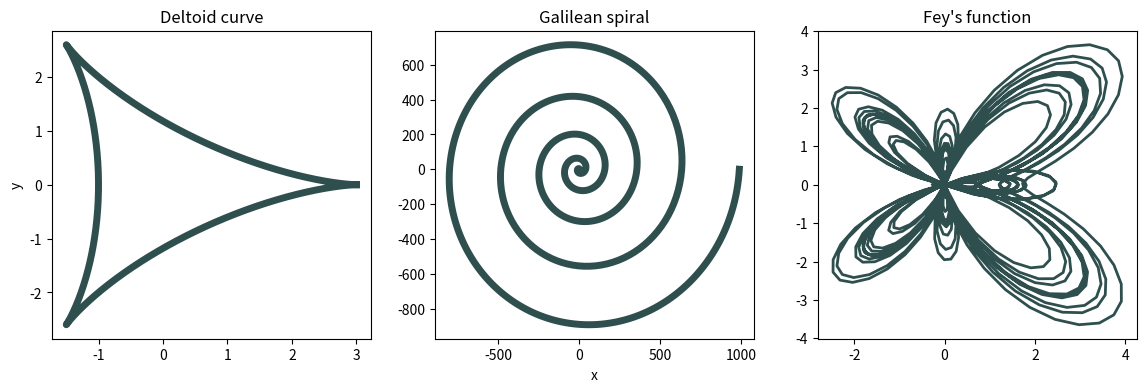

The matplotlib source for this figure:
## EXERCISE 3.2 CURVE PLOTTING 
'''Although the plot function is designed primarily for plotting standard xy graphs, it can be adapted for other kinds of plotting as well.

    a)  Make a plot of the so-called deltoid curve, which is defined parametrically by the equations, x = 2 cos θ + cos 2θ, y = 2 sin θ - sin 2θ, where 0 ≤ θ < 2π. 
    Take a set of values of θ between zero and 2π and calculate x and y for each from the equations above, then plot y as a function of x.
    b)  Taking this approach a step further, one can make a polar plot r = f(θ) for some function f by calculating r for a range of values of θ and then converting 
    r and θ to Cartesian coordinates using the standard equations x = r cos θ, y = r sin θ. Use this method to make a plot of the Galilean spiral, r=θ2 for 0 ≤ θ ≤ 10π.
    c)  Using the same method, make a polar plot of “Fey's function”
'''
import numpy as np
import matplotlib.pyplot as plt
import argparse

def plot(x,y, alpha = 1):
    '''Plots x and y values.'''
    plt.plot(x,y, color = 'k')
    plt.xlabel('x') ; plt.ylabel('y')
    plt.show()

def deltoid_curve(num_theta_vals=100):
    '''Takes a set of values of theta between zero and 2pi and calculates / plots x and y.''' 
    theta_vals = np.linspace(0, 2*np.pi, num_theta_vals) 
    sin = np.sin ; cos = np.cos
    x = 2*cos(theta_vals) + cos(2*theta_vals) ; y = 2*sin(theta_vals) - sin(2*theta_vals)
    return x, y

x,y = deltoid_curve(1000)
#plot(x,y)

def Galilean_spiral(num_theta_vals=100): 
    '''Takes x and y values to compute convert from Cartesian to Polar coordinates. 
        Plots Galilean spiral '''
    theta_vals = np.linspace(0, 10*np.pi, num_theta_vals)  # 0 <= theta <= 10pi
    sin = np.sin ; cos = np.cos 
    # polar coordinates
    r = theta_vals**2 
    x = r*cos(theta_vals) ; y = r*sin(theta_vals)
    return x, y

x,y = Galilean_spiral(10000)
#plot(x,y)

# POLAR REPRESENTATION
#polarplot(r,thetas)

def Feys_funct(num_theta_vals=100): 
    '''Uses same method as above to make a polar plot of Fey's function.
    r = e^(cos(θ)) - 2*cos4(θ) + sin^5(θ/12)'''
    sin = np.sin ; cos = np.cos 
    theta_vals = np.linspace(0, 24*np.pi, num_theta_vals)
    # polar coordinates
    r = np.exp(cos(theta_vals)) - 2*cos(4*theta_vals) + (sin(theta_vals/12))**5
    x = r*cos(theta_vals) ; y = r*sin(theta_vals)
    return x, y

x,y = Feys_funct(1000)
#plot(x,y, 0.8)

# Create subplot example 
N = 1000
x1,y1 = deltoid_curve(N)
x2,y2 = Galilean_spiral(N)
x3,y3 = Feys_funct(N)


def plot_3(N=1000):
    '''Plots all three plots next to each other. '''
    x1,y1 = deltoid_curve(N)
    x2,y2 = Galilean_spiral(N)
    x3,y3 = Feys_funct(N)
    # makes the plot 
    figure, axs = plt.subplots(1,3, figsize= (14,4))
    axs[0].plot(x1,y1, color = 'darkslategrey', lw = 5)
    axs[0].set_title('Deltoid curve')
    axs[0].set_ylabel('y')
    axs[1].plot(x2,y2, color = 'darkslategrey', lw = 5)
    axs[1].set_title('Galilean spiral')
    axs[1].set_xlabel('x')
    axs[2].plot(x3,y3, color = 'darkslategrey', lw = 2)
    axs[2].set_title('Fey\'s function')
    plt.show()

#plot_3()

# Parser section
parser = argparse.ArgumentParser(
                    prog='Curve-Plotting',
                    description='Shows plot(s) of Polar function in Cartesian coordinates.',
                    epilog='Text at the bottom of help')
# easiest to make -graph optional argument, default is to all 
parser.add_argument('-g', '--graph', choices = ['deltoid', 'galilean', 'feys', 'all', 
                                         'Deltoid', 'Galilean', 'Feys', 'All'], default = 'all', # default is to plot all graphs
                    action = 'store', help='Must select one of the possible graph options.') # added helpful help message
parser.add_argument('-n', '--ntheta', type = int, # optional argument 
                    action = 'store', default = 1000, # default of 1000 points to generate curves
                    help='Optional argument, choose number of points to plot function') 

args = parser.parse_args()
print(args)

if args.graph == 'deltoid' or args.graph =='Deltoid':
    x,y = deltoid_curve(args.ntheta)
    plot(x,y)
    plt.title('Deltoid curve')
elif args.graph == 'galilean' or args.graph == 'Galilean':
    x,y = Galilean_spiral(args.ntheta)
    plot(x,y)
    plt.title('Galilean spiral')
elif args.graph == 'feys' or args.graph == 'Feys':
    x,y = Feys_funct(args.ntheta)
    plot(x,y)
    plt.title('Fey\'s function')
elif args.graph == 'all' or args.graph == 'All':
    plot_3(args.ntheta)
else:
    plot_3(args.ntheta)
